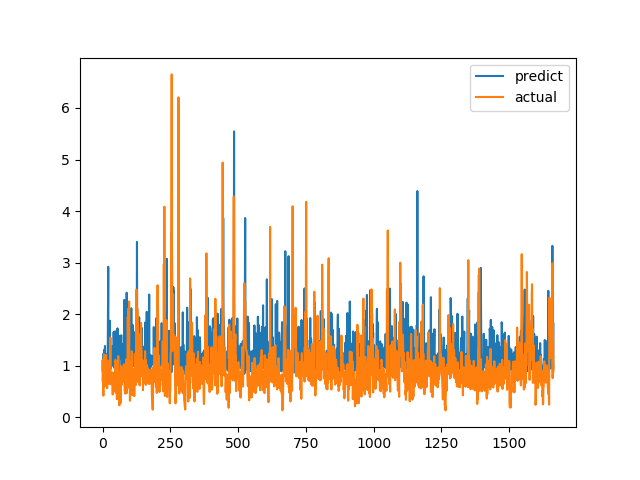

The data file committed next to this chart (first rows):
predict, actual
1.093, 0.7094
0.8865, 1.015
1.193, 1.116
1.226, 0.4183
1.031, 1.002
1.254, 1.219
1.306, 1.143
1.089, 0.6528
1.032, 0.6747
1.383, 0.601
0.8543, 0.6695
1.071, 0.6538
1.027, 0.7814
0.9263, 1.206
1.127, 0.8469
0.9478, 0.8286
0.9425, 0.6482
1.225, 0.5624
1.072, 0.7183
1.064, 1.1
2.18, 0.9542
2.919, 0.729
0.9762, 0.6694
1.001, 0.8631
1.006, 0.6465
1.467, 0.8223
0.9246, 0.9236
1.871, 0.8301
1.037, 1.067
0.9339, 1.546
1.228, 0.6827
1.189, 0.6386
1.226, 0.6464
0.9862, 0.6881
1.172, 0.7274
1.383, 0.65
1.107, 0.8694
1.019, 0.4409
1.157, 0.4519
1.09, 0.7575
1.076, 0.4952
1.654, 0.6851
1.413, 0.7244
0.9594, 0.8654
1.101, 0.74
1.593, 0.8071
1.668, 0.8204
1.191, 1.114
1.259, 1.109
1.122, 0.4751
1.236, 1.039
0.9814, 0.9458
1.329, 0.7878
0.913, 0.3505
1.108, 0.9368
1.725, 0.9868
0.9067, 0.647
0.9635, 1.03
1.123, 1.187
1.592, 0.9329
... 1,604 more rows
